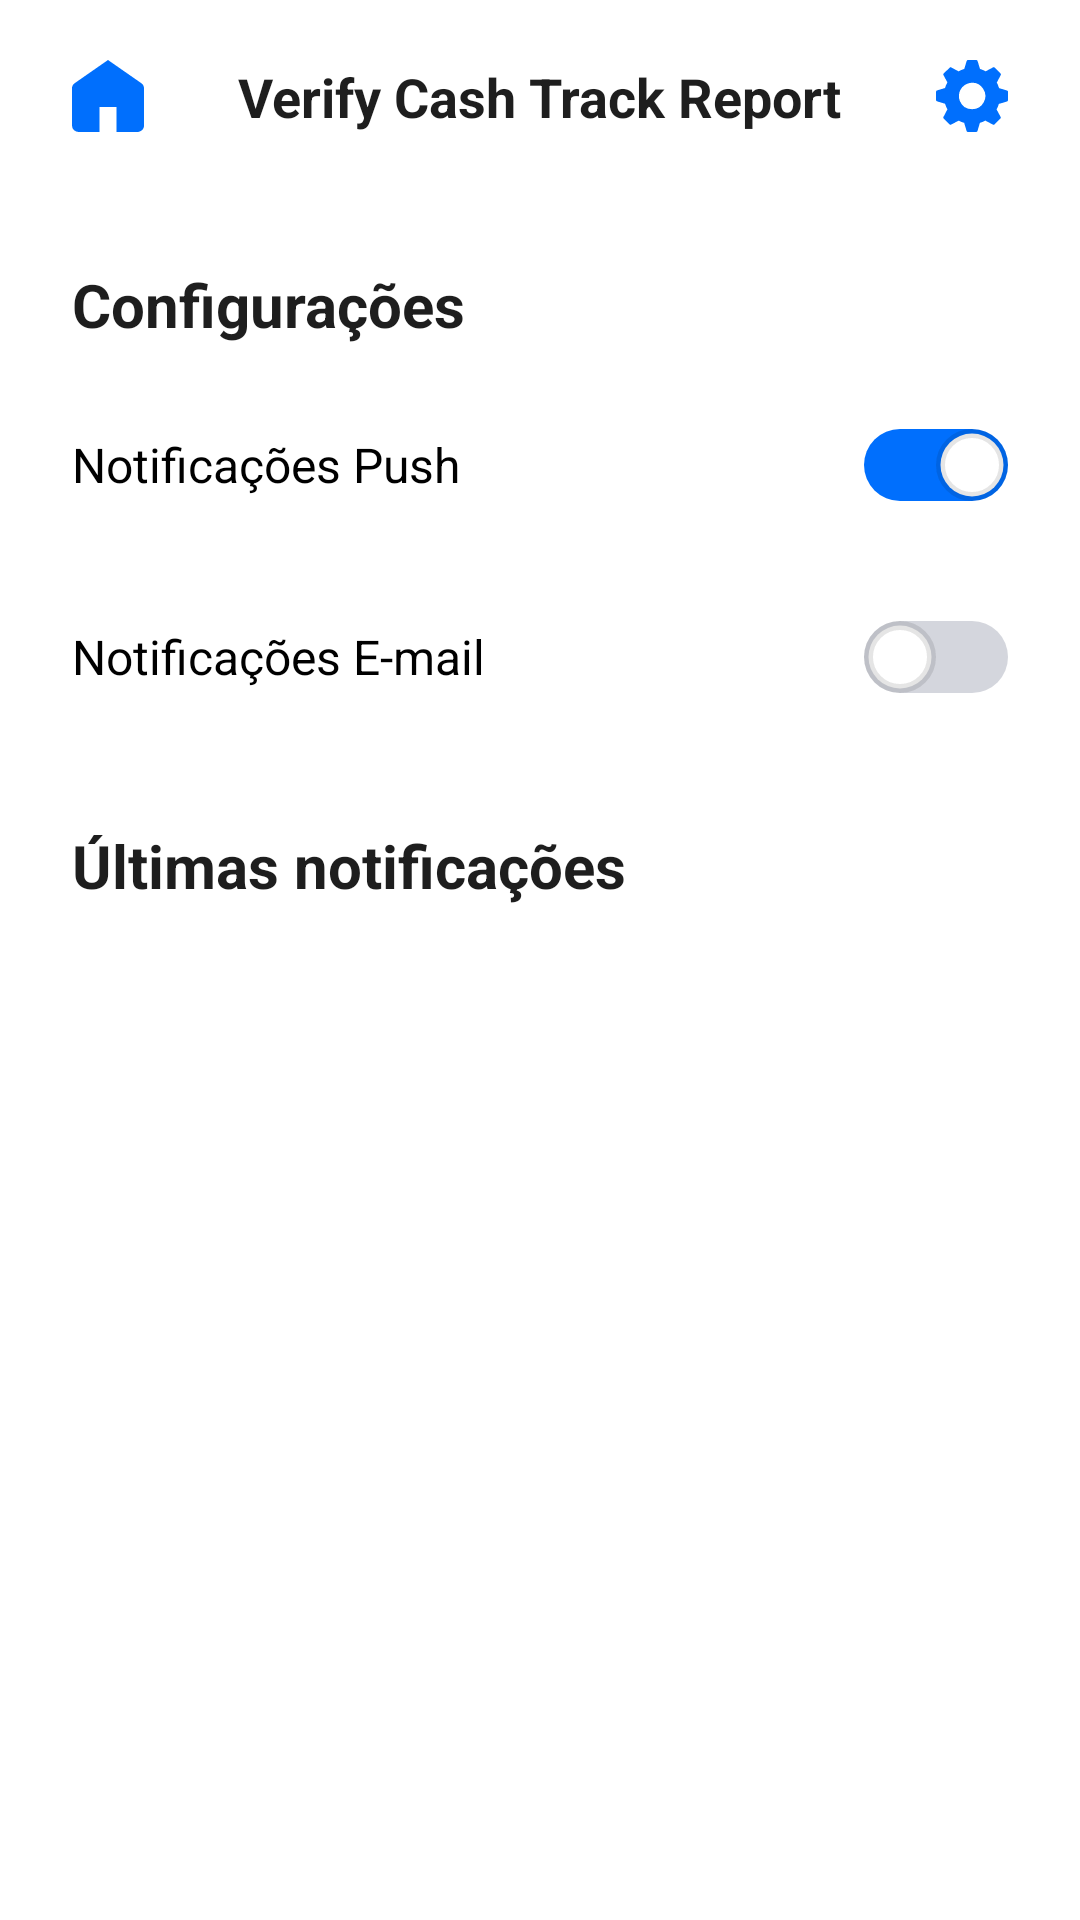

Layout XML and referenced resources for this Android screen:
<!-- AndroidManifest.xml: application theme Theme.ControleDoVitao -->
<!-- res/layout/notifications.xml -->
<?xml version="1.0" encoding="utf-8"?>
<androidx.constraintlayout.widget.ConstraintLayout xmlns:android="http://schemas.android.com/apk/res/android"
    xmlns:app="http://schemas.android.com/apk/res-auto"
    xmlns:tools="http://schemas.android.com/tools"
    android:layout_width="match_parent"
    android:layout_height="match_parent"
    android:background="@color/neutral_light_lightest"
    android:fitsSystemWindows="true">

    <include
        android:id="@+id/topBar"
        layout="@layout/component_top_bar"
        app:layout_constraintTop_toTopOf="parent" />

    <ScrollView
        android:layout_width="match_parent"
        android:layout_height="0dp"
        app:layout_constraintBottom_toBottomOf="parent"
        app:layout_constraintTop_toBottomOf="@+id/topBar">

        <LinearLayout
            android:layout_width="match_parent"
            android:layout_height="wrap_content"
            android:orientation="vertical"
            android:padding="24dp">

            <TextView
                android:layout_width="wrap_content"
                android:layout_height="wrap_content"
                android:text="Configurações"
                android:textStyle="bold"
                android:textSize="20sp"
                android:textColor="@color/neutral_dark_darkest" />

            <androidx.appcompat.widget.SwitchCompat
                android:id="@+id/switchPush"
                android:layout_width="match_parent"
                android:layout_height="wrap_content"
                android:layout_marginTop="16dp"
                android:text="Notificações Push"
                android:textSize="16sp"
                android:checked="true"
                android:thumb="@drawable/switch_thumb_selector"
                app:track="@drawable/switch_track_selector" />

            <androidx.appcompat.widget.SwitchCompat
                android:id="@+id/switchEmail"
                android:layout_width="match_parent"
                android:layout_height="wrap_content"
                android:layout_marginTop="16dp"
                android:textSize="16sp"
                android:text="Notificações E-mail"
                android:checked="false"
                android:thumb="@drawable/switch_thumb_selector"
                app:track="@drawable/switch_track_selector" />

            <TextView
                android:layout_width="wrap_content"
                android:layout_height="wrap_content"
                android:layout_marginTop="32dp"
                android:layout_marginBottom="16dp"
                android:text="Últimas notificações"
                android:textStyle="bold"
                android:textSize="20sp"
                android:textColor="@color/neutral_dark_darkest" />

            <androidx.recyclerview.widget.RecyclerView
                android:id="@+id/recyclerNotifications"
                android:layout_width="match_parent"
                android:layout_height="wrap_content"
                android:nestedScrollingEnabled="false"
                tools:listitem="@layout/item_notification" />

        </LinearLayout>
    </ScrollView>
</androidx.constraintlayout.widget.ConstraintLayout>
<!-- res/layout/component_top_bar.xml (included above) -->
<?xml version="1.0" encoding="utf-8"?>
<androidx.constraintlayout.widget.ConstraintLayout
    xmlns:android="http://schemas.android.com/apk/res/android"
    xmlns:app="http://schemas.android.com/apk/res-auto"
    android:layout_width="match_parent"
    android:layout_height="64dp"
    android:background="@color/neutral_light_lightest"
    android:paddingHorizontal="24dp">

    <ImageView
        android:id="@+id/btnHome"
        android:layout_width="24dp"
        android:layout_height="24dp"
        android:src="@drawable/icon_home"
        app:tint="@color/highlight_darkest"
        android:contentDescription="Home"
        app:layout_constraintBottom_toBottomOf="parent"
        app:layout_constraintStart_toStartOf="parent"
        app:layout_constraintTop_toTopOf="parent" />

    <LinearLayout
        android:id="@+id/containerTitle"
        android:layout_width="0dp"
        android:layout_height="wrap_content"
        android:gravity="center"
        android:orientation="horizontal"
        android:animateLayoutChanges="true"
        app:layout_constraintBottom_toBottomOf="parent"
        app:layout_constraintEnd_toStartOf="@+id/btnConfig"
        app:layout_constraintStart_toEndOf="@+id/btnHome"
        app:layout_constraintTop_toTopOf="parent">

        <TextView
            android:id="@+id/tvTitle"
            android:layout_width="wrap_content"
            android:layout_height="wrap_content"
            android:text="@string/app_name"
            android:textColor="@color/neutral_dark_darkest"
            android:textSize="18sp"
            android:textStyle="bold" />

        <View
            android:id="@+id/statusDot"
            android:layout_width="10dp"
            android:layout_height="10dp"
            android:layout_marginStart="8dp"
            android:background="@drawable/bg_status_dot"
            android:visibility="gone" />



    </LinearLayout>

    <ImageView
        android:id="@+id/btnConfig"
        android:layout_width="24dp"
        android:layout_height="24dp"
        android:src="@drawable/icon_config"
        app:tint="@color/highlight_darkest"
        android:contentDescription="Configurações"
        app:layout_constraintBottom_toBottomOf="parent"
        app:layout_constraintEnd_toEndOf="parent"
        app:layout_constraintTop_toTopOf="parent" />

</androidx.constraintlayout.widget.ConstraintLayout>
<!-- res/layout/item_notification.xml (included above) -->
<?xml version="1.0" encoding="utf-8"?>
<androidx.constraintlayout.widget.ConstraintLayout xmlns:android="http://schemas.android.com/apk/res/android"
    xmlns:app="http://schemas.android.com/apk/res-auto"
    xmlns:tools="http://schemas.android.com/tools"
    android:layout_width="match_parent"
    android:layout_height="wrap_content"
    android:layout_marginBottom="12dp"
    android:animateLayoutChanges="true"
    android:background="@drawable/bg_notification_card"
    android:padding="16dp">

    <ImageView
        android:id="@+id/imgIcon"
        android:layout_width="22dp"
        android:layout_height="22dp"
        android:src="@android:drawable/ic_dialog_info"
        app:layout_constraintStart_toStartOf="parent"
        app:layout_constraintTop_toTopOf="@+id/tvTitle"
        app:layout_constraintBottom_toBottomOf="@+id/tvTitle"/>

    <TextView
        android:id="@+id/tvTitle"
        android:layout_width="0dp"
        android:layout_height="wrap_content"
        android:layout_marginStart="12dp"
        android:layout_marginEnd="12dp"
        android:text="Título da Notificação"
        android:textColor="@color/neutral_dark_darkest"
        android:textStyle="bold"
        android:textSize="16sp"
        app:layout_constraintEnd_toStartOf="@+id/imgArrow"
        app:layout_constraintStart_toEndOf="@+id/imgIcon"
        app:layout_constraintTop_toTopOf="parent" />

    <ImageView
        android:id="@+id/imgArrow"
        android:layout_width="22dp"
        android:layout_height="22dp"
        android:src="@drawable/icon_down"
        app:tint="@color/neutral_dark_dark"
        app:layout_constraintEnd_toEndOf="parent"
        app:layout_constraintTop_toTopOf="@+id/tvTitle"
        app:layout_constraintBottom_toBottomOf="@+id/tvTitle"/>

    <TextView
        android:id="@+id/tvDescription"
        android:layout_width="0dp"
        android:layout_height="wrap_content"
        android:layout_marginTop="8dp"
        android:text="Descrição detalhada da notificação aparece aqui quando expandido."
        android:textColor="@color/neutral_dark_light"
        android:textSize="14sp"
        android:visibility="gone"
        app:layout_constraintEnd_toEndOf="parent"
        app:layout_constraintStart_toStartOf="@+id/tvTitle"
        app:layout_constraintTop_toBottomOf="@+id/tvTitle"
        tools:visibility="visible" />

</androidx.constraintlayout.widget.ConstraintLayout>
<!-- resources referenced by this layout -->
<resources>
  <color name="highlight_darkest">#006FFD</color>
  <color name="neutral_dark_dark">#2F3036</color>
  <color name="neutral_dark_darkest">#1E1E1E</color>
  <color name="neutral_dark_light">#71727A</color>
  <color name="neutral_light_lightest">#FFFFFF</color>
  <!-- drawable bg_notification_card (drawable) -->
  <?xml version="1.0" encoding="utf-8"?>
  <shape xmlns:android="http://schemas.android.com/apk/res/android">
      <solid android:color="@color/neutral_light_light" />
      <corners android:radius="16dp" />
  </shape>
  <!-- drawable bg_status_dot (drawable) -->
  <?xml version="1.0" encoding="utf-8"?>
  <shape xmlns:android="http://schemas.android.com/apk/res/android" android:shape="oval">
      <solid android:color="@color/support_success_medium"/>
      <size android:width="8dp" android:height="8dp"/>
  </shape>
  <!-- drawable icon_down (drawable) -->
  <vector xmlns:android="http://schemas.android.com/apk/res/android"
      android:width="12dp"
      android:height="12dp"
      android:viewportWidth="12"
      android:viewportHeight="12">
    <group>
      <clip-path
          android:pathData="M11.53,2.726a0.736,0.736 0,0 0,-1.06 0L6,7.32 1.53,2.726a0.736,0.736 0,0 0,-1.06 0,0.786 0.786,0 0,0 0,1.09L6,9.5l5.53,-5.684a0.786,0.786 0,0 0,0 -1.09Z"
          android:fillType="evenOdd"/>
      <path
          android:pathData="M0,-0.001h11.999v12H0z"
          android:fillColor="@color/neutral_dark_lightest"/>
    </group>
  </vector>
  <!-- drawable switch_thumb_selector (drawable) -->
  <?xml version="1.0" encoding="utf-8"?>
  <selector xmlns:android="http://schemas.android.com/apk/res/android">
      <item>
          <shape android:shape="oval">
              <solid android:color="@color/neutral_light_lightest" />
              <size android:width="24dp" android:height="24dp"/>
              <stroke android:width="3dp" android:color="#1A000000"/>
          </shape>
      </item>
  </selector>
  <!-- drawable switch_track_selector (drawable) -->
  <?xml version="1.0" encoding="utf-8"?>
  <selector xmlns:android="http://schemas.android.com/apk/res/android">
      <item android:state_checked="true">
          <shape android:shape="rectangle">
              <solid android:color="@color/highlight_darkest" />
              <corners android:radius="360dp" /> </shape>
      </item>
  
      <item>
          <shape android:shape="rectangle">
              <solid android:color="@color/neutral_light_dark" /> <corners android:radius="360dp" />
          </shape>
      </item>
  </selector>
  <string name="app_name">Verify Cash Track Report</string>
  <style name="Theme.ControleDoVitao" parent="Theme.MaterialComponents.DayNight.NoActionBar">
          <item name="colorPrimary">@color/highlight_darkest</item>
          <item name="colorPrimaryVariant">@color/highlight_dark</item>
          <item name="colorOnPrimary">@color/neutral_light_lightest</item>
  
          <item name="colorSecondary">@color/highlight_medium</item>
          <item name="colorSecondaryVariant">@color/highlight_dark</item>
          <item name="colorOnSecondary">@color/neutral_dark_darkest</item>
  
          <item name="android:statusBarColor">?attr/colorPrimaryVariant</item>
          <item name="android:windowLightStatusBar">false</item>
      </style>
  <color name="neutral_light_light">#F8F9FE</color>
  <color name="support_success_medium">#3AC0A0</color>
  <color name="neutral_dark_lightest">#8F9098</color>
  <color name="neutral_light_dark">#D4D6DD</color>
  <color name="highlight_dark">#2897FF</color>
  <color name="highlight_medium">#6FB9FF</color>
</resources>
